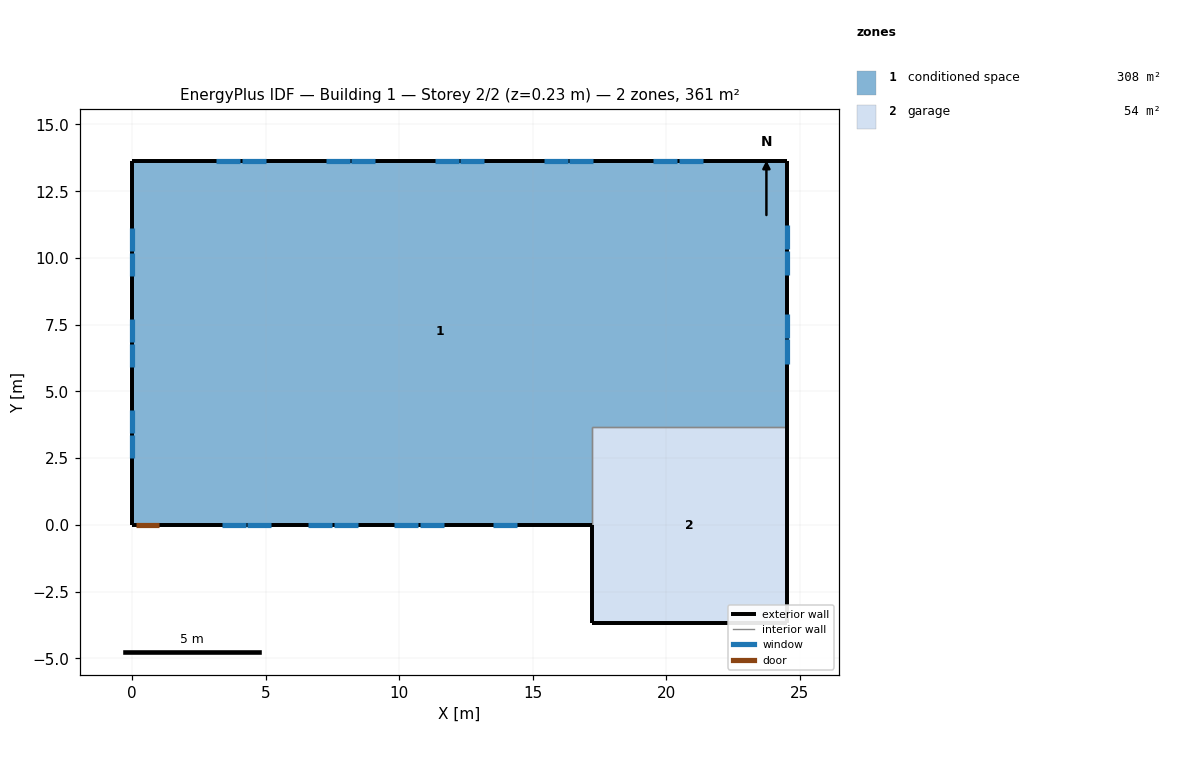
=== STOREY PLAN SPEC (per zone: floor XY polygon, exterior-wall plan segments, windows/doors) ===
zone 1: conditioned space  (307.5 m²)
  floor: (24.53, 13.63) (24.53, 3.66) (17.21, 3.66) (17.21, 0.00) (0.00, 0.00) (0.00, 13.63)
  exterior wall: (24.53, 13.63) – (24.53, 3.66)  [10.0 m]
    window: (24.53, 6.04) – (24.53, 6.95)  [1.1 m²]
    window: (24.53, 7.01) – (24.53, 7.92)  [1.1 m²]
    window: (24.53, 9.37) – (24.53, 10.27)  [1.1 m²]
    window: (24.53, 10.33) – (24.53, 11.24)  [1.1 m²]
  exterior wall: (17.21, 0.00) – (1.05, 0.00)  [16.2 m]
    window: (3.35, 0.00) – (4.25, 0.00)  [1.1 m²]
    window: (4.31, 0.00) – (5.21, 0.00)  [1.1 m²]
    window: (6.58, 0.00) – (7.48, 0.00)  [1.1 m²]
    window: (7.55, 0.00) – (8.45, 0.00)  [1.1 m²]
    window: (9.82, 0.00) – (10.72, 0.00)  [1.1 m²]
    window: (10.78, 0.00) – (11.68, 0.00)  [1.1 m²]
    window: (13.53, 0.00) – (14.43, 0.00)  [1.1 m²]
  exterior wall: (1.05, 0.00) – (0.13, 0.00)  [0.9 m]
    door: (0.15, 0.00) – (1.02, 0.00)  [1.9 m²]
  exterior wall: (0.13, 0.00) – (0.00, 0.00)  [0.1 m]
  exterior wall: (0.00, 0.00) – (0.00, 13.63)  [13.6 m]
    window: (0.00, 11.12) – (0.00, 10.25)  [1.0 m²]
    window: (0.00, 10.19) – (0.00, 9.33)  [1.0 m²]
    window: (0.00, 7.71) – (0.00, 6.84)  [1.0 m²]
    window: (0.00, 6.78) – (0.00, 5.92)  [1.0 m²]
    window: (0.00, 4.30) – (0.00, 3.44)  [1.0 m²]
    window: (0.00, 3.38) – (0.00, 2.51)  [1.0 m²]
  exterior wall: (0.00, 13.63) – (24.53, 13.63)  [24.5 m]
    window: (21.37, 13.63) – (20.47, 13.63)  [1.1 m²]
    window: (4.06, 13.63) – (3.16, 13.63)  [1.1 m²]
    window: (20.41, 13.63) – (19.51, 13.63)  [1.1 m²]
    window: (17.28, 13.63) – (16.38, 13.63)  [1.1 m²]
    window: (16.32, 13.63) – (15.42, 13.63)  [1.1 m²]
    window: (13.19, 13.63) – (12.30, 13.63)  [1.1 m²]
    window: (12.23, 13.63) – (11.34, 13.63)  [1.1 m²]
    window: (9.11, 13.63) – (8.21, 13.63)  [1.1 m²]
    window: (8.15, 13.63) – (7.25, 13.63)  [1.1 m²]
    window: (5.02, 13.63) – (4.12, 13.63)  [1.1 m²]
  interior walls: 2
zone 2: garage  (53.5 m²)
  floor: (17.21, -3.66) (17.21, 3.66) (24.53, 3.66) (24.53, -3.66)
  exterior wall: (17.21, 0.00) – (17.21, -3.66)  [3.7 m]
  exterior wall: (24.53, 3.66) – (24.53, -3.66)  [7.3 m]
  exterior wall: (24.53, -3.66) – (17.21, -3.66)  [7.3 m]
  interior walls: 2

=== DERIVED (storey summary) ===
Building: Building 1
Storey: 2 of 2  (floor level z = 0.23 m)
Storey gross floor area: 361.0 m²
Zones on this storey: 2
  - conditioned space: floor 307.5 m²; exterior wall 65.3 m (159.3 m²); 27 window(s) 28.7 m²; WWR 18.0%; 1 door(s)
  - garage: floor 53.5 m²; exterior wall 18.3 m (44.6 m²); WWR 0.0%
Zone adjacency (shared interzone walls):
  - conditioned space ↔ garage